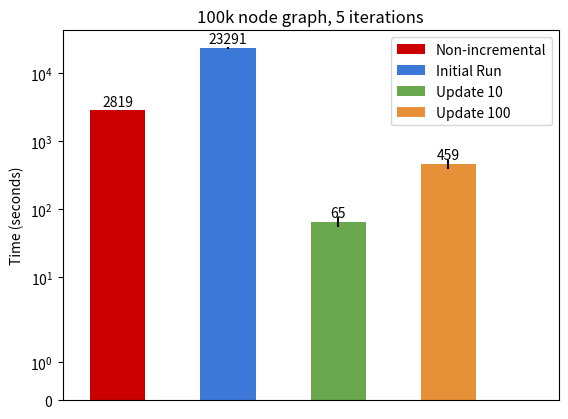

Write the Python code that produced this figure. (Note: this script raises an exception after producing the figure.)
#!/usr/bin/env python
# a bar plot with errorbars
import matplotlib.pyplot as plt
import numpy as np
import string

graph_dir = "charts/"
N = 1
width = 0.2
ind = np.arange(N)
fig, ax = plt.subplots()

#Spark
sparkMeans = [2819.0]
sparkStd = [59.78]
rects1 = ax.bar(ind, sparkMeans, width/2, color='#cc0000', yerr=sparkStd, log=True)

# TDB
tdbMeans = [23291.67]
tdbStd = [552.23]
rects2 = ax.bar(ind + width, tdbMeans, width/2, color='#3c78d8', yerr=tdbStd, log=True)

# update 10
oneMeans = [65.33]
oneStd = [11.9]
rects3 = ax.bar(ind + width * 2, oneMeans, width/2, color='#6aa84f', yerr=oneStd, log=True)

# update 100
twoMeans = [459.0]
twoStd = [72.01]
rects4 = ax.bar(ind + width * 3, twoMeans, width/2, color='#e69138', yerr=twoStd, log=True)

# add some text for labels, title and axes ticks
#ax.set_xlabel('Chunk Size')
ax.set_ylabel('Time (seconds)')
ax.set_title('100k node graph, 5 iterations')
ax.set_xticks(ind+width * 10)
#ax.set_xticklabels( ('1', '10', '100') )
ax.set_xlim([-width/2, (N - 1) + 4 * width])
#ax.set_ylim(ymin=0)
ax.set_yscale("symlog")

ax.legend( (rects1[0], rects2[0], rects3[0], rects4[0]), ('Non-incremental', 'Initial Run', 'Update 10', 'Update 100') )

def autolabel(rects):
    # attach some text labels
    for rect in rects:
        height = rect.get_height()
        ax.text(rect.get_x()+rect.get_width()/2., 1.05*height, '%d'%int(height),
                ha='center', va='bottom')

autolabel(rects1)
autolabel(rects2)
autolabel(rects3)
autolabel(rects4)

#plt.show()
plt.ylim(ymin=0)

plt.savefig(graph_dir + 'updates.png')
